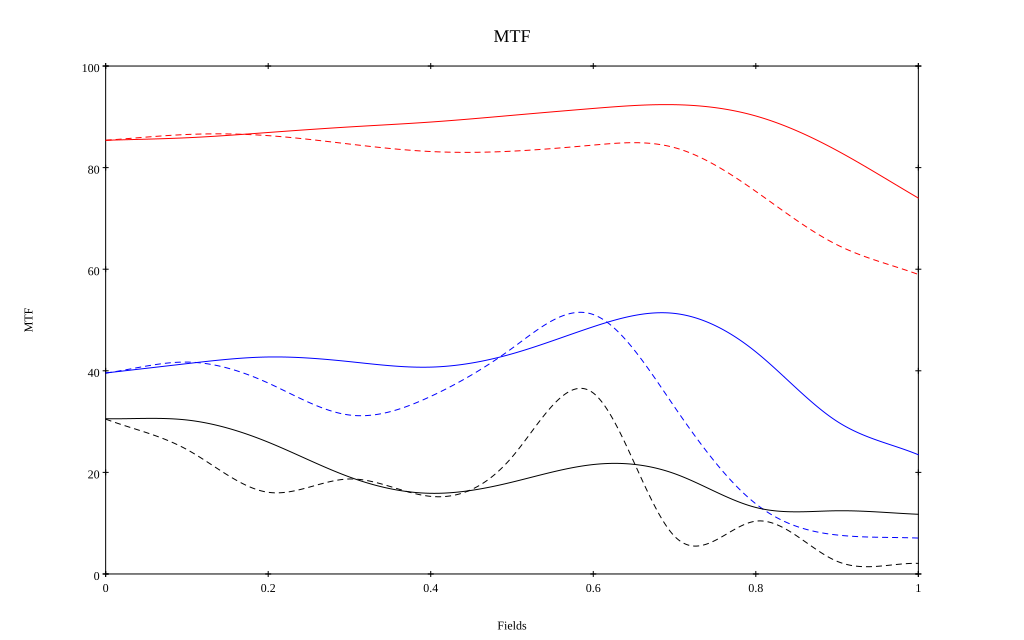

The data file committed next to this chart (first rows):
, 0, 0.1, 0.2, 0.3, 0.4, 0.5, 0.6, 0.7, 0.8, 0.9, 1
10 sag, 0.854, 0.859, 0.869, 0.88, 0.89, 0.903, 0.917, 0.924, 0.902, 0.834, 0.74
10 tan, 0.854, 0.865, 0.863, 0.846, 0.832, 0.832, 0.844, 0.839, 0.753, 0.648, 0.59
30 sag, 0.396, 0.414, 0.427, 0.418, 0.407, 0.433, 0.487, 0.513, 0.437, 0.3, 0.235
30 tan, 0.396, 0.417, 0.376, 0.313, 0.35, 0.444, 0.511, 0.329, 0.138, 0.077, 0.071
50 sag, 0.306, 0.303, 0.259, 0.191, 0.159, 0.181, 0.215, 0.197, 0.131, 0.124, 0.118
50 tan, 0.305, 0.245, 0.161, 0.187, 0.153, 0.23, 0.356, 0.074, 0.104, 0.025, 0.021
